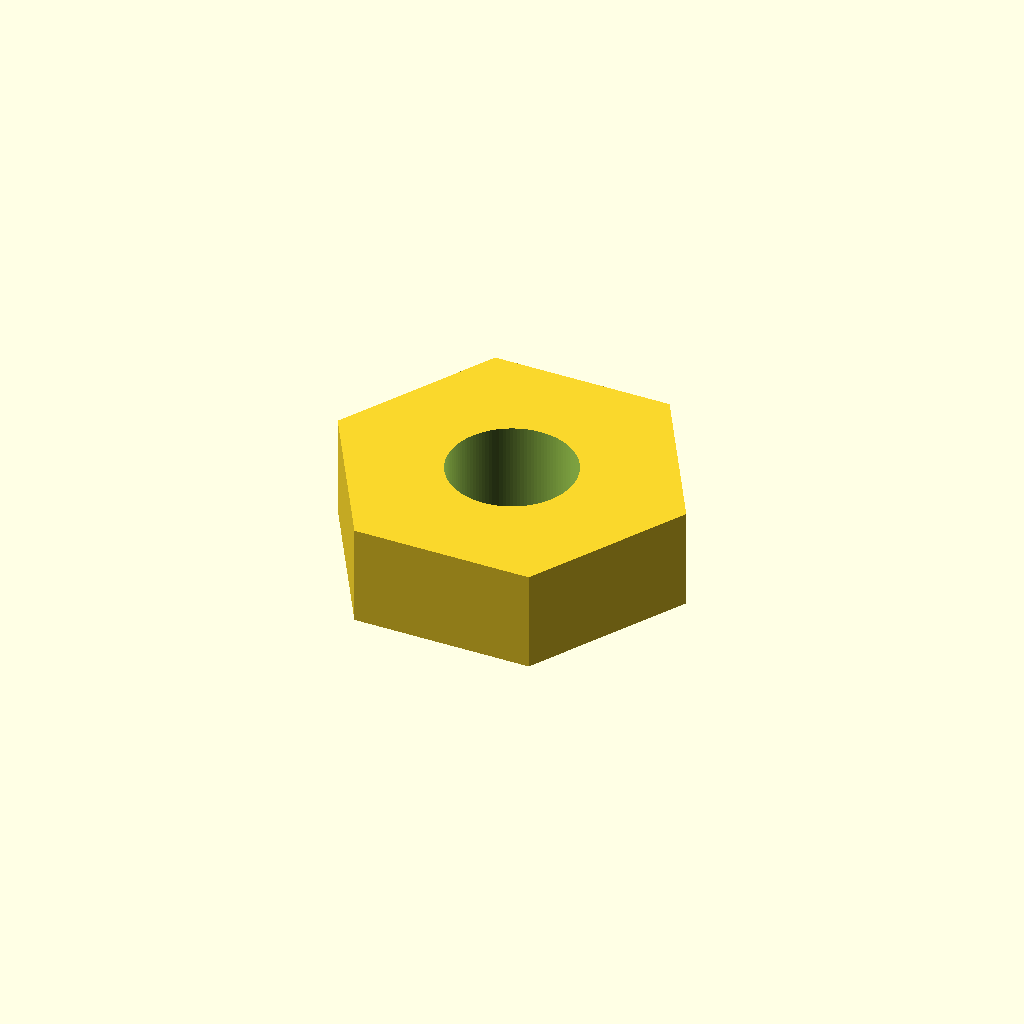
Cell 1 — every parameter at its default value.
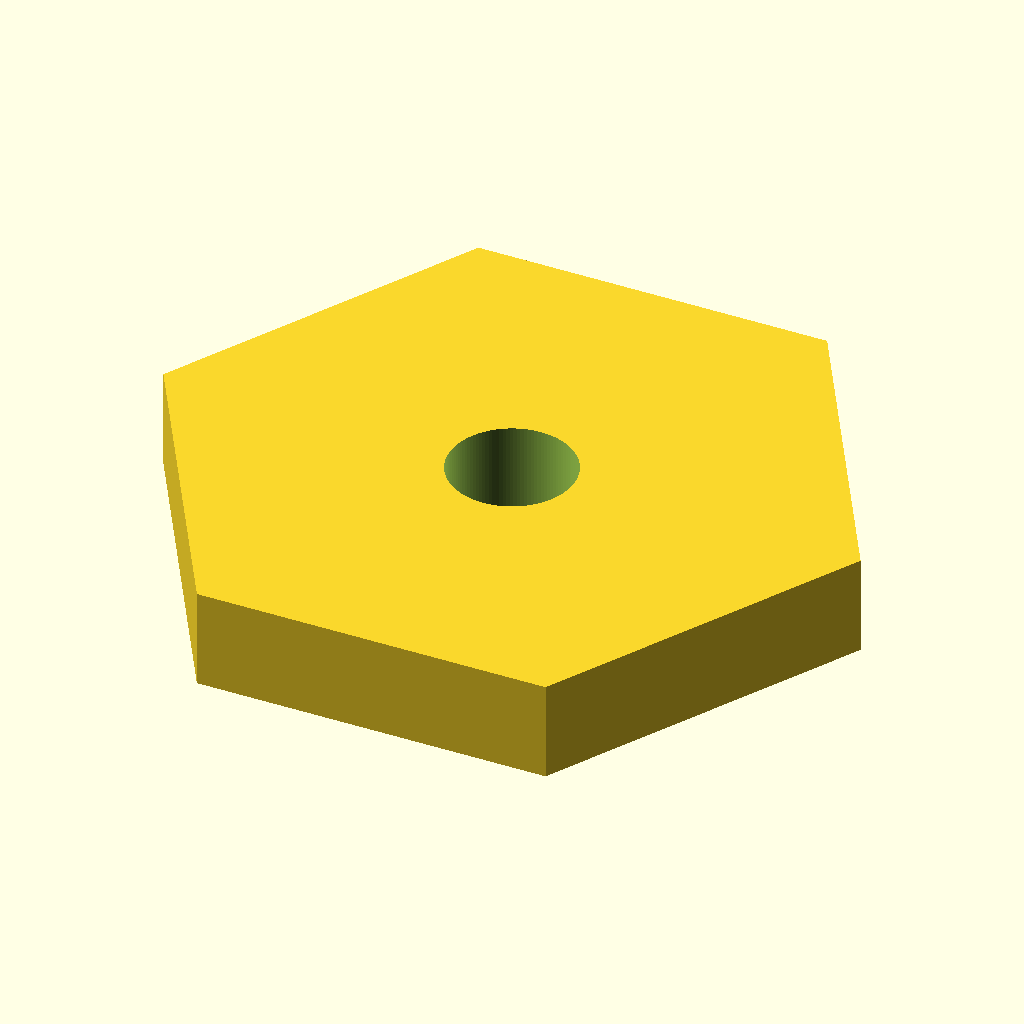
Cell 2: across_flats = 9.8 (everything else at default).
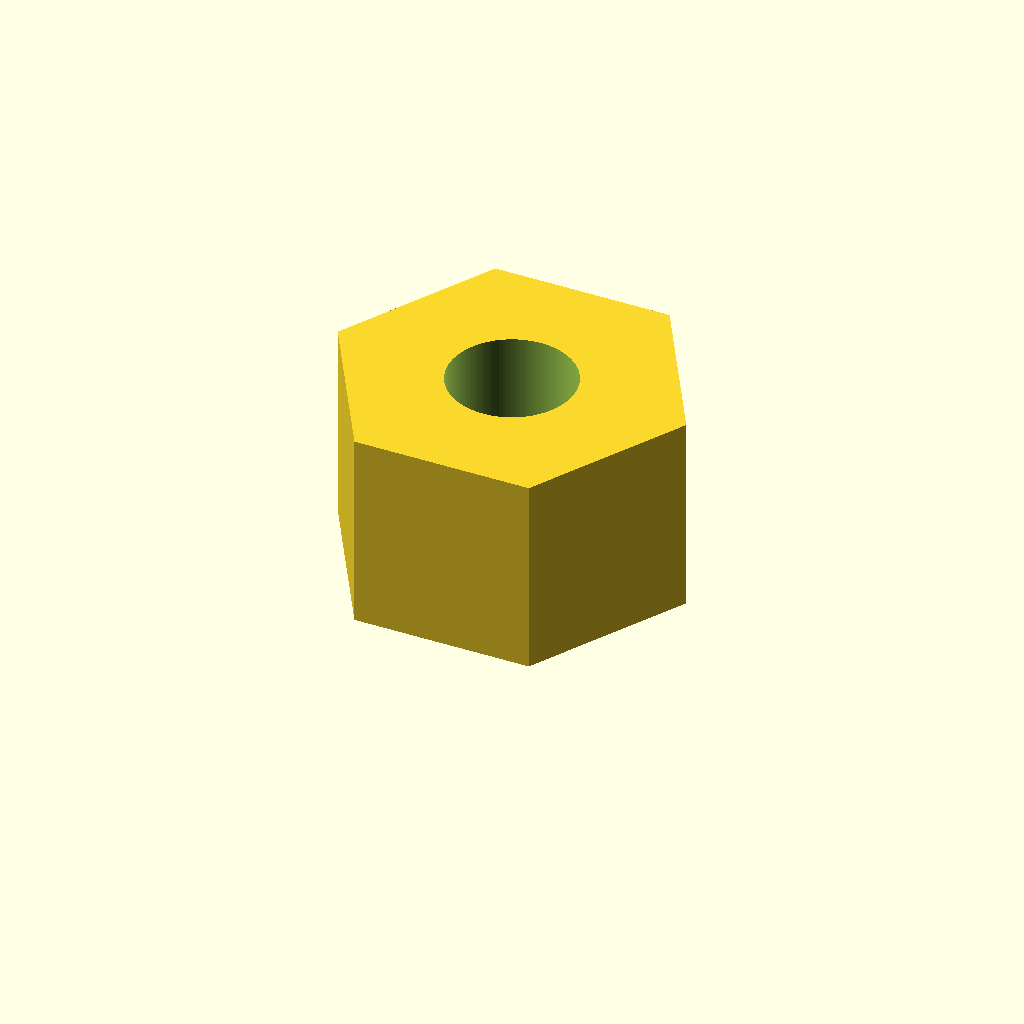
Cell 3: thickness = 3.2 (everything else at default).
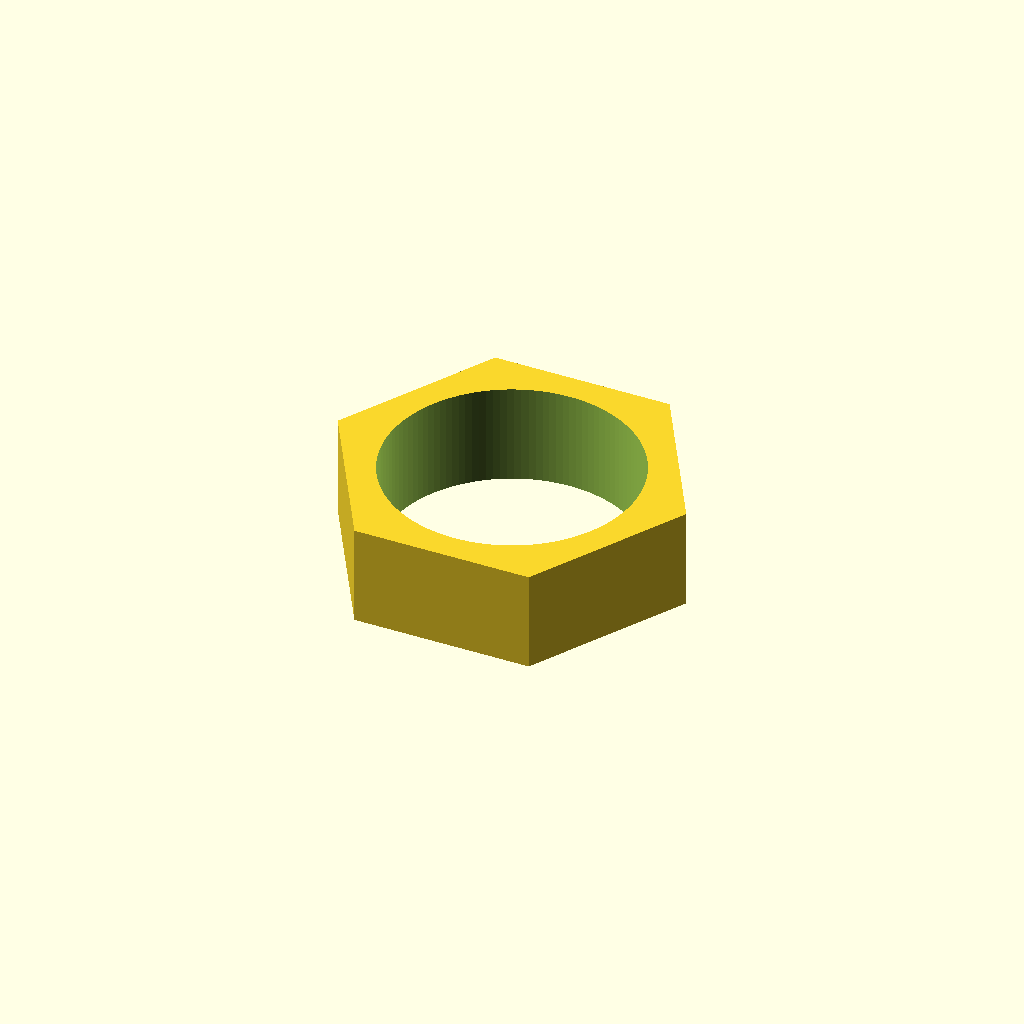
Cell 4: hole_d = 4 (everything else at default).
One fixed orthographic camera (rotation 55°, 0°, 25°; colour scheme Cornfield) for every cell.
OpenSCAD source file additional_study/matched_effort/results/direct_matched_calls/scad/nut__M2_nut.scad:
$fn = 120;

across_flats = 4.9;   // mm
thickness    = 1.6;   // mm
hole_d       = 2.0;   // mm (clearance/nominal as requested)

module hex_prism_af(af, h) {
    // For a regular hexagon: across_flats = 2 * apothem
    // Circumradius R = apothem / cos(30°) = (af/2) / cos(30°)
    R = (af/2) / cos(30);
    linear_extrude(height = h)
        polygon(points = [for (i = [0:5]) [R*cos(60*i), R*sin(60*i)]]);
}

difference() {
    hex_prism_af(across_flats, thickness);
    translate([0,0,-0.2])
        cylinder(d = hole_d, h = thickness + 0.4);
}
Customizer parameters (derived from the source; name, type, default, range or options):
across_flats: number, default 4.9
thickness: number, default 1.6
hole_d: number, default 2
